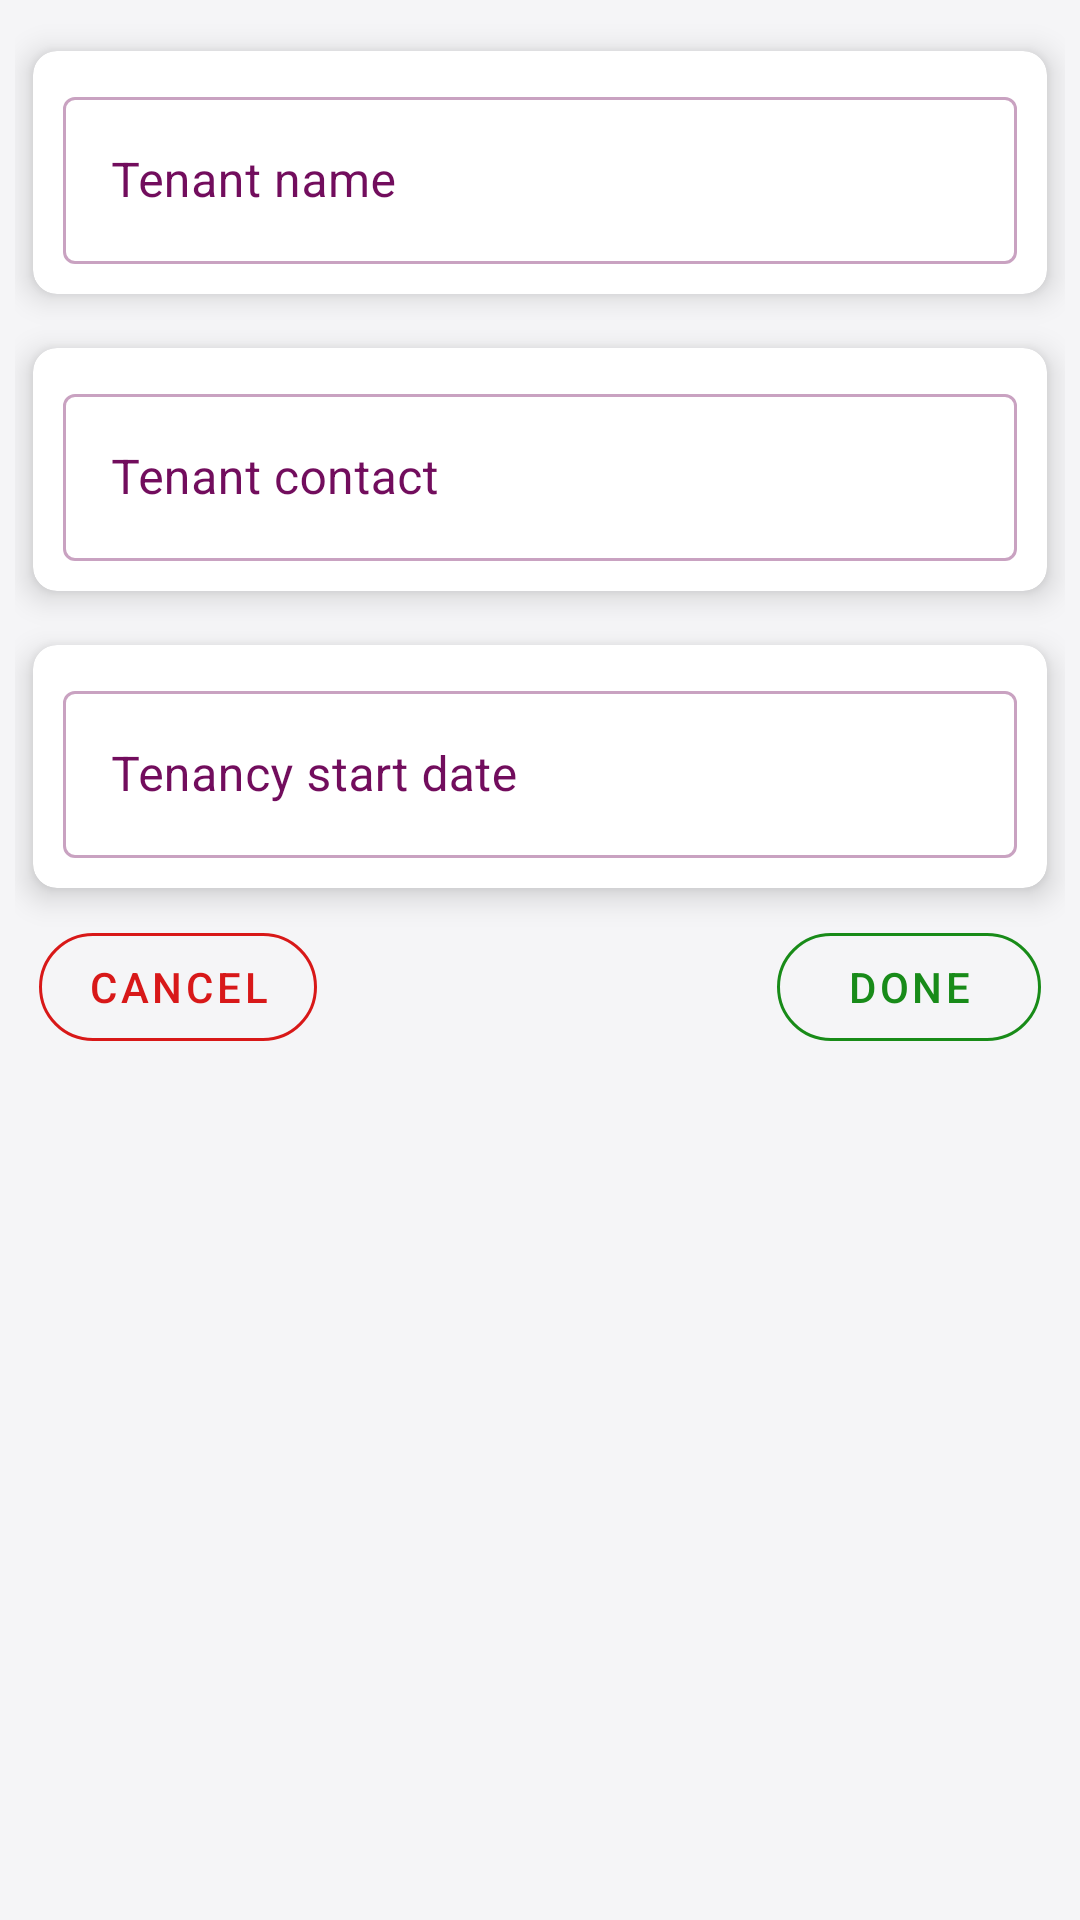

Produce the Android XML layout that renders to this screen, including the resource entries it uses.
<!-- AndroidManifest.xml: application theme AppTheme -->
<!-- res/layout/fragment_edit_tenant_details.xml -->
<?xml version="1.0" encoding="utf-8"?>
<FrameLayout xmlns:android="http://schemas.android.com/apk/res/android"
    xmlns:tools="http://schemas.android.com/tools"
    android:layout_width="match_parent"
    android:layout_height="wrap_content"
    xmlns:app="http://schemas.android.com/apk/res-auto"
    tools:context=".presentation.ui.edittenantdetails.EditTenantDetails">

    <androidx.constraintlayout.widget.ConstraintLayout
        android:layout_width="match_parent"
        android:layout_height="match_parent"
        android:layout_marginHorizontal="@dimen/mediumMarginEnd"
        android:paddingVertical="@dimen/largePaddingEnd">

        <androidx.cardview.widget.CardView
            android:id="@+id/tenant_name_card_vw"
            android:layout_width="match_parent"
            android:layout_height="wrap_content"
            app:layout_constraintTop_toTopOf="parent"
            app:contentPadding="@dimen/extraLargeMarginEnd">

            <com.google.android.material.textfield.TextInputLayout
                android:layout_width="match_parent"
                android:layout_height="wrap_content"
                style="@style/AuthTextInputLayoutStyle"
                android:hint="@string/tenant_name">

                <com.google.android.material.textfield.TextInputEditText
                    android:id="@+id/tenant_name_edit_txt"
                    android:layout_width="match_parent"
                    android:layout_height="wrap_content"
                    android:textColor="?authEditTextColor"/>
            </com.google.android.material.textfield.TextInputLayout>

        </androidx.cardview.widget.CardView>

        <androidx.cardview.widget.CardView
            android:id="@+id/tenant_contact_card_vw"
            android:layout_width="match_parent"
            android:layout_height="wrap_content"
            app:layout_constraintTop_toBottomOf="@id/tenant_name_card_vw"
            app:contentPadding="@dimen/extraLargeMarginEnd">

            <com.google.android.material.textfield.TextInputLayout
                android:layout_width="match_parent"
                android:layout_height="wrap_content"
                style="@style/AuthTextInputLayoutStyle"
                android:hint="@string/tenant_contact">

                <com.google.android.material.textfield.TextInputEditText
                    android:id="@+id/tenant_contact_edit_txt"
                    android:layout_width="match_parent"
                    android:layout_height="wrap_content"
                    android:textColor="?authEditTextColor"/>
            </com.google.android.material.textfield.TextInputLayout>

        </androidx.cardview.widget.CardView>

        <androidx.cardview.widget.CardView
            android:id="@+id/tenant_start_date_card_vw"
            android:layout_width="match_parent"
            android:layout_height="wrap_content"
            app:layout_constraintTop_toBottomOf="@id/tenant_contact_card_vw"
            app:contentPadding="@dimen/extraLargeMarginEnd">

            <com.google.android.material.textfield.TextInputLayout
                android:layout_width="match_parent"
                android:layout_height="wrap_content"
                style="@style/AuthTextInputLayoutStyle"
                android:hint="@string/tenancy_start_date">

                <com.google.android.material.textfield.TextInputEditText
                    android:id="@+id/tenant_start_date_edit_txt"
                    android:layout_width="match_parent"
                    android:layout_height="wrap_content"
                    android:textColor="?authEditTextColor"/>
            </com.google.android.material.textfield.TextInputLayout>

        </androidx.cardview.widget.CardView>

        <com.google.android.material.button.MaterialButton
            android:id="@+id/confirm_edit_btn"
            android:layout_width="wrap_content"
            android:layout_height="wrap_content"
            app:layout_constraintTop_toBottomOf="@id/tenant_start_date_card_vw"
            app:layout_constraintEnd_toEndOf="parent"
            android:text="@string/done"
            android:textColor="@color/green_selector_color"
            android:layout_marginHorizontal="@dimen/largeMarginStart"
            style="@style/DialogMaterialOutlineButtonStylePositive"/>

        <com.google.android.material.button.MaterialButton
            android:id="@+id/cancel_button"
            android:layout_width="wrap_content"
            android:layout_height="wrap_content"
            android:text="@string/cancel"
            android:textColor="@color/red_selector_color"
            app:layout_constraintTop_toBottomOf="@id/tenant_start_date_card_vw"
            app:layout_constraintStart_toStartOf="parent"
            android:layout_marginHorizontal="@dimen/largeMarginStart"
            style="@style/DialogMaterialOutlineButtonStyleNegative"/>

        <com.github.ybq.android.spinkit.SpinKitView
            android:id="@+id/progress_bar"
            android:layout_width="wrap_content"
            android:layout_height="wrap_content"
            app:layout_constraintStart_toStartOf="parent"
            app:layout_constraintEnd_toEndOf="parent"
            app:layout_constraintTop_toBottomOf="@id/tenant_start_date_card_vw"
            app:layout_constraintBottom_toBottomOf="parent"
            style="@style/SpinKitView.Small.Circle"
            app:SpinKit_Color="@color/primaryLight"
            android:visibility="gone"/>
    </androidx.constraintlayout.widget.ConstraintLayout>

</FrameLayout>
<!-- resources referenced by this layout -->
<resources>
  <color name="primaryLight">#720d5d</color>
  <dimen name="extraLargeMarginEnd">10dp</dimen>
  <dimen name="largeMarginStart">8dp</dimen>
  <dimen name="largePaddingEnd">8dp</dimen>
  <dimen name="mediumMarginEnd">5dp</dimen>
  <string name="cancel">Cancel</string>
  <string name="done">DONE</string>
  <string name="tenancy_start_date">Tenancy start date</string>
  <string name="tenant_contact">Tenant contact</string>
  <string name="tenant_name">Tenant name</string>
  <style name="DialogMaterialOutlineButtonStyleNegative" parent="Widget.MaterialComponents.Button.OutlinedButton">
          <item name="strokeColor">@color/red_selector_color</item>
          <item name="cornerRadius">18dp</item>
      </style>
  <style name="DialogMaterialOutlineButtonStylePositive" parent="Widget.MaterialComponents.Button.OutlinedButton">
          <item name="strokeColor">@color/green_selector_color</item>
          <item name="cornerRadius">18dp</item>
      </style>
  <color name="colorPrimary">#5D1049</color>
  <color name="red">#D50000</color>
  <color name="colorPrimaryDark">#4E0D3A</color>
  <color name="colorAccent">#4ee8d0</color>
  <color name="mainBackgroundColor">#f5f5f7</color>
  <color name="white">#FFFFFF</color>
  <color name="black">#000000</color>
  <color name="blackLight">#696969</color>
  <style name="CustomTextViewStyle" parent="Widget.MaterialComponents.TextView">
          <item name="android:textColor">?attr/mainTextColor</item>
          <item name="android:textColorHint">@color/blackLight</item>
      </style>
  <style name="CustomMaterialOutlineButtonStyle" parent="Widget.MaterialComponents.Button.OutlinedButton">
          <item name="strokeColor">@color/custom_selector_color</item>
          <item name="cornerRadius">18dp</item>
      </style>
  <style name="CustomBottomNavigationBarStyle" parent="Widget.MaterialComponents.BottomNavigationView.Colored">
          
      </style>
  <dimen name="cardRadiusSmall">4dp</dimen>
  <dimen name="cardRadiusMedium">8dp</dimen>
  <dimen name="cardRadiusLarge">10dp</dimen>
  <dimen name="smallCardElevation">2dp</dimen>
  <dimen name="mediumCardElevation">4dp</dimen>
  <dimen name="largeCardElevation">6dp</dimen>
  <dimen name="smallMarginStart">2dp</dimen>
  <dimen name="mediumMarginStart">5dp</dimen>
  <dimen name="extraLargeMarginStart">10dp</dimen>
  <dimen name="smallMarginEnd">2dp</dimen>
  <dimen name="largeMarginEnd">8dp</dimen>
  <dimen name="smallMarginTop">2dp</dimen>
  <dimen name="mediumMarginTop">5dp</dimen>
  <dimen name="largeMarginTop">8dp</dimen>
  <dimen name="extraLargeMarginTop">10dp</dimen>
  <dimen name="smallMarginBottom">2dp</dimen>
  <dimen name="mediumMarginBottom">5dp</dimen>
  <dimen name="largeMarginBottom">8dp</dimen>
  <dimen name="extraLargeMarginBottom">10dp</dimen>
  <dimen name="smallPaddingStart">2dp</dimen>
  <dimen name="mediumPaddingStart">5dp</dimen>
  <dimen name="largePaddingStart">8dp</dimen>
  <dimen name="extraLargePaddingStart">10dp</dimen>
  <dimen name="smallPaddingEnd">2dp</dimen>
  <dimen name="mediumPaddingEnd">5dp</dimen>
  <dimen name="extraLargePaddingEnd">10dp</dimen>
  <dimen name="smallPaddingTop">2dp</dimen>
  <dimen name="mediumPaddingTop">5dp</dimen>
  <dimen name="largePaddingTop">8dp</dimen>
  <dimen name="extraLargePaddingTop">10dp</dimen>
  <dimen name="smallPaddingBottom">2dp</dimen>
  <dimen name="mediumPaddingBottom">5dp</dimen>
  <dimen name="largePaddingBottom">8dp</dimen>
  <dimen name="extraLargePaddingBottom">10dp</dimen>
  <color name="lightPurple">#bdacf0</color>
  <color name="primaryLightShade2">#FAF0F8</color>
  <color name="green">#008000</color>
  <style name="MaterialAlertDialogBtnOverlayPositive" parent="">
          <item name="colorPrimary">@color/green</item>
  
      </style>
  <style name="MaterialAlertDialogBtnOverlayNegative" parent="">
          <item name="colorPrimary">@color/red</item>
  
      </style>
</resources>
